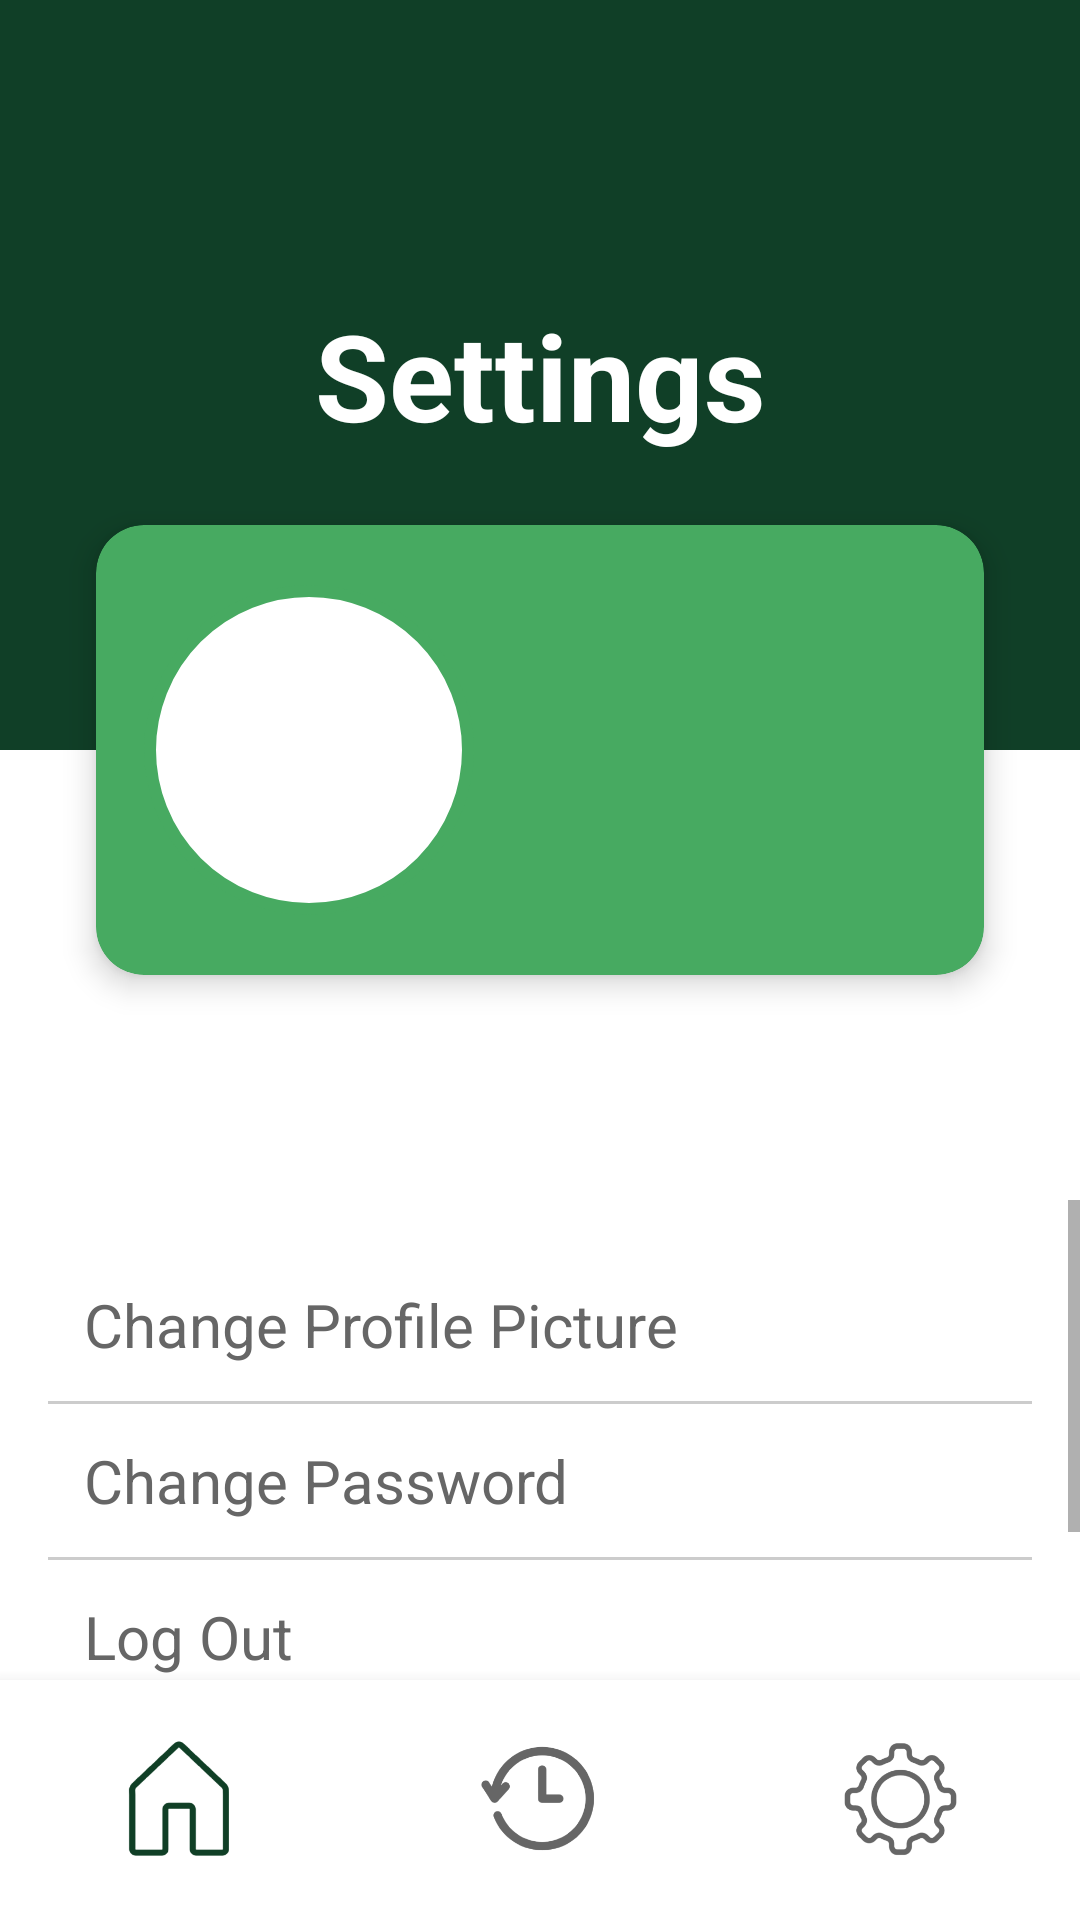

Android layout source for this screen:
<!-- AndroidManifest.xml: application theme Theme.Verify -->
<!-- res/layout/activity_settings.xml -->
<?xml version="1.0" encoding="utf-8"?>
<androidx.constraintlayout.widget.ConstraintLayout xmlns:android="http://schemas.android.com/apk/res/android"
    xmlns:app="http://schemas.android.com/apk/res-auto"
    android:layout_width="match_parent"
    android:layout_height="match_parent">

    <View

        android:id="@+id/greenHeader"
        android:layout_width="0dp"
        android:layout_height="250dp"
        android:background="#103F27"
        app:layout_constraintTop_toTopOf="parent"
        app:layout_constraintStart_toStartOf="parent"
        app:layout_constraintEnd_toEndOf="parent" />

    <TextView
        android:layout_width="wrap_content"
        android:layout_height="wrap_content"
        android:text="Settings"
        android:textColor="@android:color/white"
        android:textSize="40sp"
        android:textStyle="bold"
        app:layout_constraintTop_toTopOf="@id/greenHeader"
        app:layout_constraintBottom_toBottomOf="@id/greenHeader"
        app:layout_constraintStart_toStartOf="parent"
        app:layout_constraintEnd_toEndOf="parent"
        />

    <androidx.cardview.widget.CardView
        android:id="@+id/profileCard"
        android:layout_width="0dp"
        android:layout_height="wrap_content"
        android:layout_marginStart="32dp"
        android:layout_marginEnd="32dp"
        app:cardCornerRadius="16dp"
        app:cardElevation="6dp"
        android:backgroundTint="#47AA61"
        app:layout_constraintTop_toBottomOf="@id/greenHeader"
        app:layout_constraintStart_toStartOf="parent"
        app:layout_constraintEnd_toEndOf="parent"
        android:translationY="-75dp">

        <LinearLayout
            android:layout_width="match_parent"
            android:layout_height="150dp"
            android:orientation="horizontal"
            android:padding="16dp"
            android:gravity="center_vertical"
            android:baselineAligned="false">

            <com.google.android.material.imageview.ShapeableImageView
                android:id="@+id/profilePic"
                android:layout_width="110dp"
                android:layout_height="110dp"
                android:scaleType="centerCrop"
                android:src="@drawable/profile_circle"
                app:shapeAppearanceOverlay="@style/CircleImageView" />

            <LinearLayout
                android:layout_width="0dp"
                android:layout_height="wrap_content"
                android:layout_weight="1"
                android:gravity="center_vertical"
                android:orientation="vertical">

                <TextView
                    android:id="@+id/userName"
                    android:layout_width="wrap_content"
                    android:layout_height="wrap_content"
                    android:layout_gravity="left"
                    android:layout_marginLeft="10dp"
                    android:textColor="@android:color/white"
                    android:textSize="22sp"
                    android:textStyle="bold" />

                <TextView
                    android:id="@+id/companyID"
                    android:layout_width="wrap_content"
                    android:layout_height="wrap_content"
                    android:layout_marginLeft="10dp"
                    android:textColor="@android:color/white"
                    android:textSize="20sp" />
            </LinearLayout>
        </LinearLayout>
    </androidx.cardview.widget.CardView>

    <ScrollView
        android:layout_width="0dp"
        android:layout_height="0dp"
        android:fillViewport="true"
        app:layout_constraintTop_toBottomOf="@id/profileCard"
        app:layout_constraintBottom_toTopOf="@id/bottomNav2"
        app:layout_constraintStart_toStartOf="parent"
        app:layout_constraintEnd_toEndOf="parent">

        <LinearLayout
            android:layout_width="match_parent"
            android:layout_height="wrap_content"
            android:orientation="vertical"
            android:padding="16dp">

            <TextView
                android:id="@+id/changeProfile"
                android:layout_width="match_parent"
                android:layout_height="wrap_content"
                android:text="Change Profile Picture"
                android:padding="12dp"
                android:textSize="20sp"
                android:textColor="#666"
                android:background="?attr/selectableItemBackground"
                android:clickable="true"
                android:focusable="true"/>

            <View
                android:layout_width="match_parent"
                android:layout_height="1dp"
                android:background="#CCCCCC" />

            <TextView
                android:id="@+id/changePassword"
                android:layout_width="match_parent"
                android:layout_height="wrap_content"
                android:text="Change Password"
                android:padding="12dp"
                android:textSize="20sp"
                android:textColor="#666"
                android:background="?attr/selectableItemBackground"
                android:clickable="true"
                android:focusable="true"/>

            <View
                android:layout_width="match_parent"
                android:layout_height="1dp"
                android:background="#CCCCCC" />

            <TextView
                android:id="@+id/Logout"
                android:layout_width="match_parent"
                android:layout_height="wrap_content"
                android:text="Log Out"
                android:padding="12dp"
                android:textSize="20sp"
                android:textColor="#666"
                android:background="?attr/selectableItemBackground"
                android:clickable="true"
                android:focusable="true"/>

            <View
                android:layout_width="match_parent"
                android:layout_height="1dp"
                android:background="#CCCCCC" />

            <TextView
                android:id="@+id/latest_login_txt"
                android:layout_width="match_parent"
                android:layout_height="wrap_content"
                android:layout_marginTop="5dp"
                android:text="TextView" />

            <TextView
                android:id="@+id/latest__failed_login_txt"
                android:layout_width="match_parent"
                android:layout_height="wrap_content"
                android:text="TextView" />
        </LinearLayout>

    </ScrollView>

    <com.google.android.material.bottomnavigation.BottomNavigationView
        style="@style/BottomNavStyle"
        android:id="@+id/bottomNav2"
        android:layout_width="0dp"
        android:layout_height="80dp"
        android:background="#FFFFFF"
        app:menu="@menu/bottom_navbar"
        app:labelVisibilityMode="unlabeled"
        app:layout_constraintBottom_toBottomOf="parent"
        app:layout_constraintStart_toStartOf="parent"
        app:layout_constraintEnd_toEndOf="parent" />
</androidx.constraintlayout.widget.ConstraintLayout>
<!-- resources referenced by this layout -->
<resources>
  <!-- drawable profile_circle (drawable) -->
  <selector xmlns:android="http://schemas.android.com/apk/res/android">
      <item android:state_pressed="true">
          <shape android:shape="oval">
              <solid android:color="#47AA61" />
          </shape>
      </item>
      <item>
          <shape android:shape="oval">
              <stroke android:width="4dp" android:color="#47AA61" />
              <solid android:color="#FFFFFF" />
          </shape>
      </item>
  </selector>
  <style name="BottomNavStyle" parent="Widget.MaterialComponents.BottomNavigationView">
          <item name="itemIconSize">45dp</item>
      </style>
  <style name="CircleImageView" parent="">
          <item name="cornerFamily">rounded</item>
          <item name="cornerSize">50%</item>
      </style>
  <style name="Theme.Verify" parent="Theme.MaterialComponents.DayNight.DarkActionBar">
          
          <item name="colorPrimary">@color/green_primary</item>
          <item name="colorPrimaryVariant">@color/green_primary</item>
          <item name="colorOnPrimary">@color/white</item>
          
          <item name="colorSecondary">@color/teal_200</item>
          <item name="colorSecondaryVariant">@color/teal_700</item>
          <item name="colorOnSecondary">@color/black</item>
          
          <item name="android:statusBarColor">?attr/colorPrimaryVariant</item>
          
          <item name="android:windowFullscreen">false</item>
      </style>
  <color name="green_primary">#103F26</color>
  <color name="white">#FFFFFFFF</color>
  <color name="teal_200">#FF03DAC5</color>
  <color name="teal_700">#FF018786</color>
  <color name="black">#FF000000</color>
</resources>
